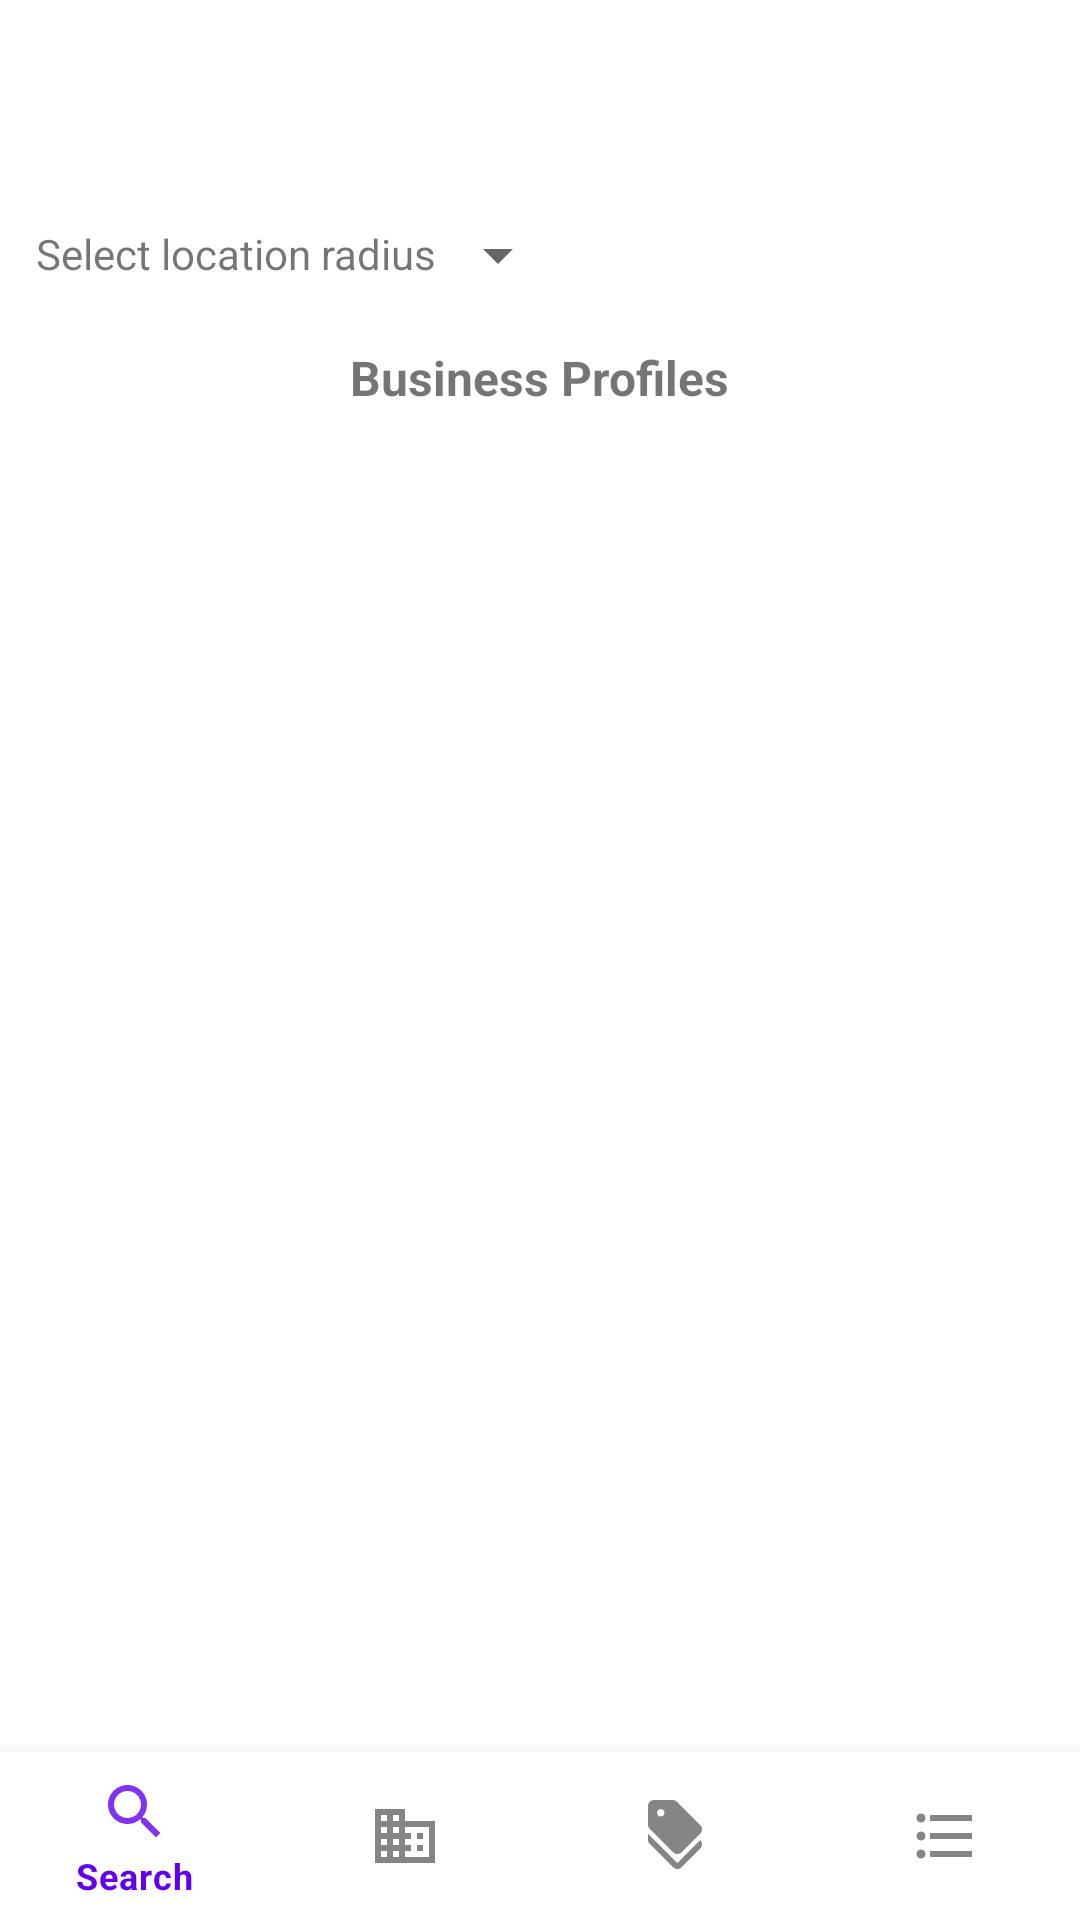

Android layout source for this screen:
<!-- AndroidManifest.xml: application theme Theme.PPSTART -->
<!-- res/layout/supporter_main_page_fragment.xml -->
<?xml version="1.0" encoding="utf-8"?>
<RelativeLayout xmlns:android="http://schemas.android.com/apk/res/android"
    android:layout_width="match_parent"
    android:layout_height="match_parent"
    xmlns:app="http://schemas.android.com/apk/res-auto">


    <TextView
        android:layout_width="wrap_content"
        android:layout_height="wrap_content"
        android:layout_marginTop="75dp"
        android:layout_marginLeft="12dp"
        android:layout_alignParentStart="true"
        android:text="Select location radius"
        android:textSize="14sp"></TextView>

    <Spinner
        android:id="@+id/location_spinner"
        android:layout_width="40dp"
        android:layout_height="40dp"
        android:layout_marginTop="65dp"
        android:layout_marginEnd="50dp"
        android:layout_marginStart="150dp"
        android:entries="@array/supporter_spinner2">

    </Spinner>

    <androidx.core.widget.NestedScrollView
        android:layout_width="match_parent"
        android:layout_height="match_parent"
        android:layout_below="@id/location_spinner"
        android:layout_marginBottom="70dp">

        <RelativeLayout
            android:layout_width="match_parent"
            android:layout_height="match_parent">


            <TextView
                android:id="@+id/browse_profiles_txt"
                android:layout_width="wrap_content"
                android:layout_height="wrap_content"
                android:layout_centerHorizontal="true"
                android:layout_marginTop="10dp"
                android:text="Business Profiles"
                android:textSize="16sp"
                android:textStyle="bold">

            </TextView>

            <androidx.recyclerview.widget.RecyclerView
                android:id="@+id/browse_profiles_rec_view"
                android:layout_width="wrap_content"
                android:layout_height="wrap_content"
                android:layout_below="@+id/browse_profiles_txt"
                android:layout_marginStart="10dp"
                android:layout_marginTop="10dp"
                android:layout_marginEnd="10dp">

            </androidx.recyclerview.widget.RecyclerView>


        </RelativeLayout>


    </androidx.core.widget.NestedScrollView>

    <com.google.android.material.bottomnavigation.BottomNavigationView
        android:id="@+id/supporter_bottom_nav_menu"
        android:layout_width="match_parent"
        android:layout_height="wrap_content"
        android:layout_alignParentBottom="true"
        app:menu="@menu/supporter_main_page_bottom_menu"></com.google.android.material.bottomnavigation.BottomNavigationView>

</RelativeLayout>
<!-- resources referenced by this layout -->
<resources>
  <string-array name="supporter_spinner2">
          <item>5 miles</item>
          <item>10 miles</item>
          <item>15 miles</item>
          <item>25 miles</item>
          <item>50+ miles</item>
      </string-array>
  <style name="Theme.PPSTART" parent="Theme.MaterialComponents.Light.NoActionBar">
          
          <item name="colorPrimary">@color/purple_500</item>
          <item name="colorPrimaryVariant">@color/purple_700</item>
          <item name="colorOnPrimary">@color/white</item>
          
          <item name="colorSecondary">@color/teal_200</item>
          <item name="colorSecondaryVariant">@color/teal_700</item>
          <item name="colorOnSecondary">@color/black</item>
          
          <item name="android:statusBarColor" tools:targetApi="l">?attr/colorPrimaryVariant</item>
          
      </style>
  <!-- not gathered from this repository: default colours our renderer supplied (Android Studio template values) -->
  <color name="purple_500">#FF6200EE</color>
  <color name="purple_700">#FF3700B3</color>
  <color name="teal_200">#FF03DAC5</color>
  <color name="teal_700">#FF018786</color>
  <color name="black">#FF000000</color>
  <color name="white">#FFFFFFFF</color>
</resources>
